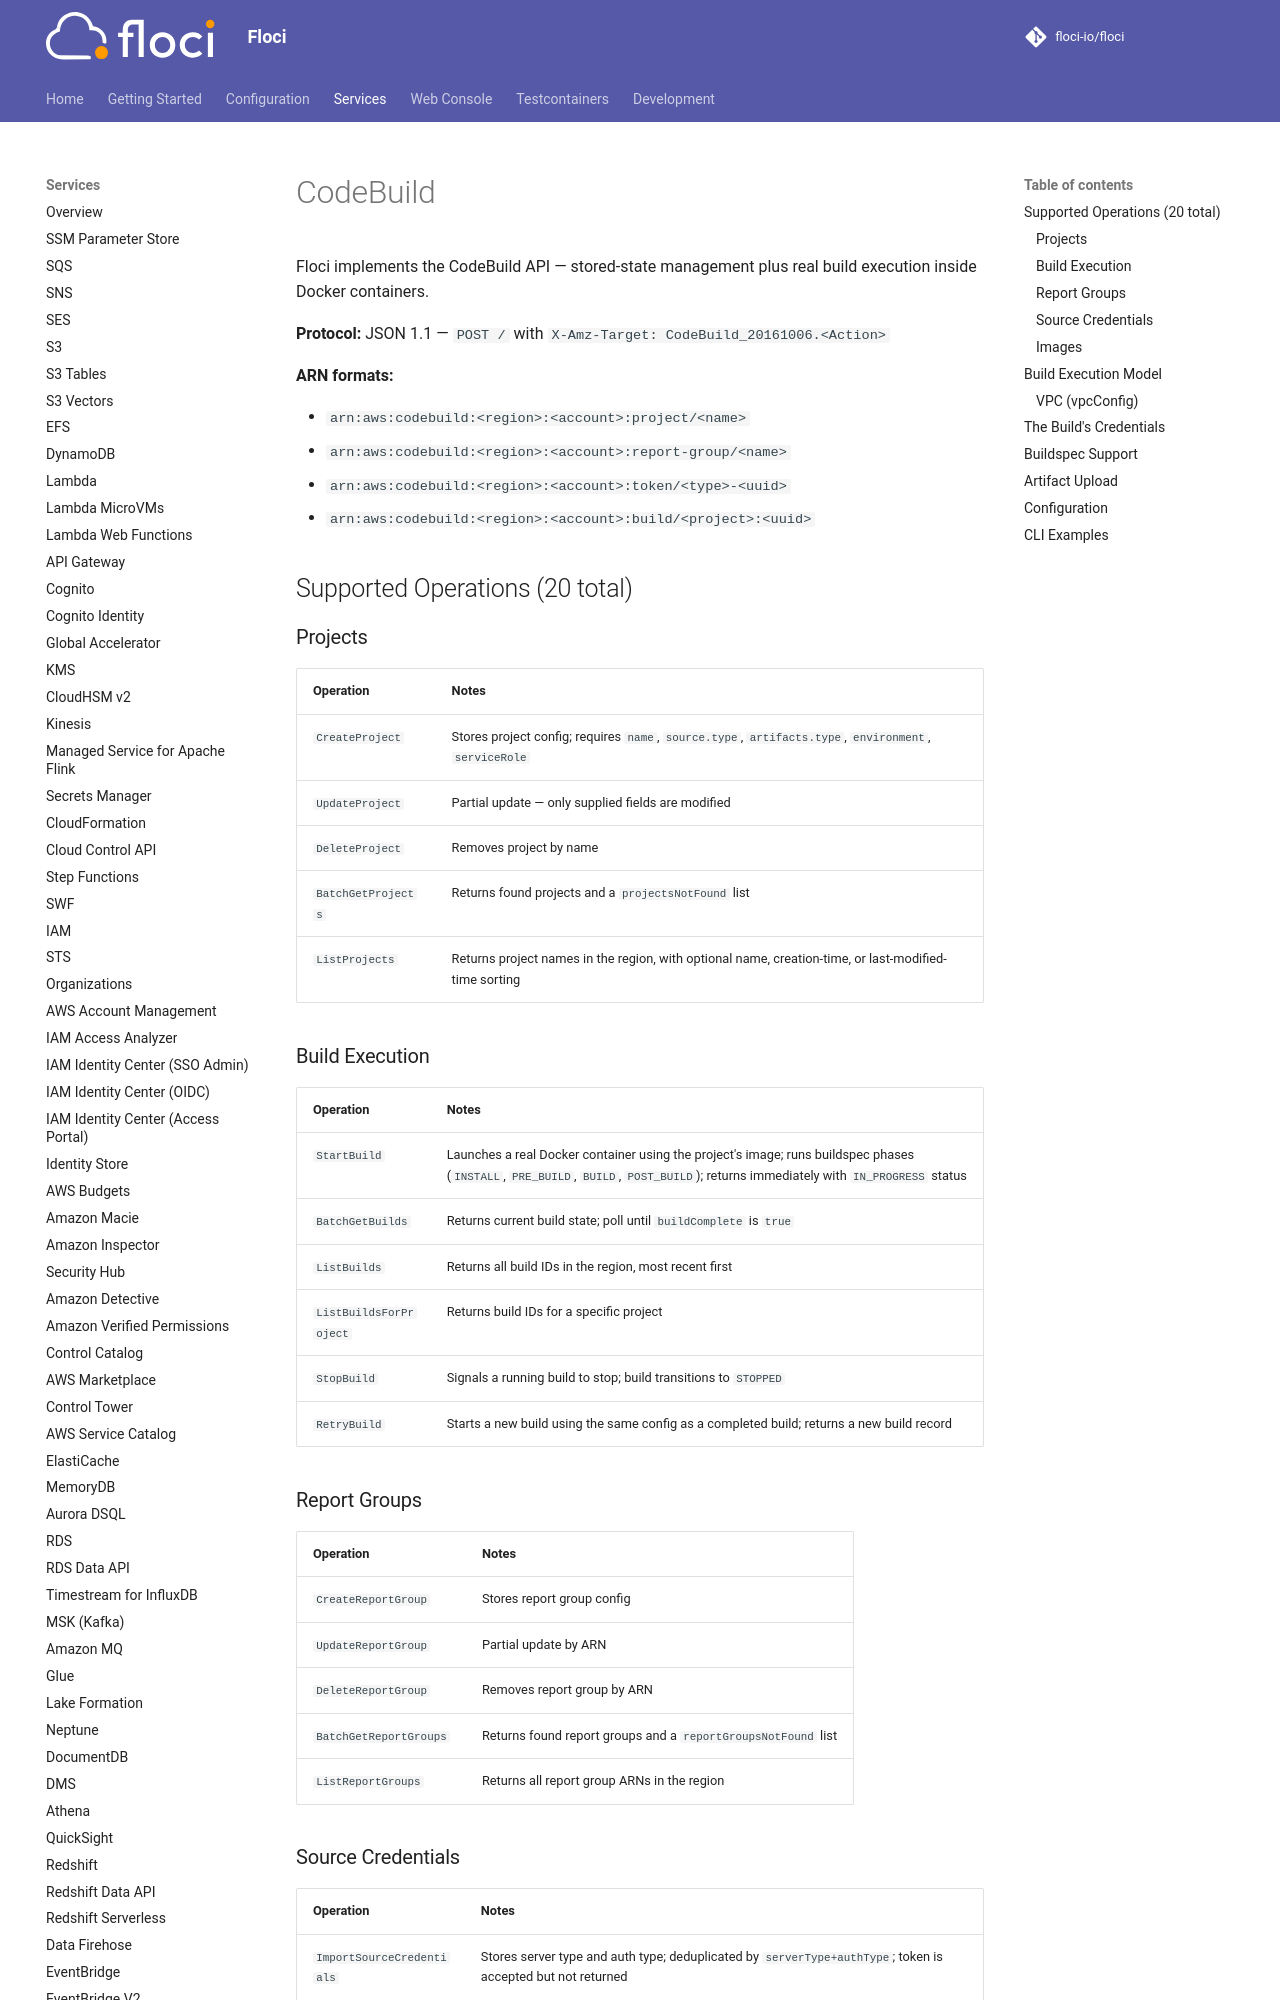

repository: floci-io/floci · page: services/codebuild/index.html · generator: mkdocs

# CodeBuild

Floci implements the CodeBuild API — stored-state management plus real build execution inside Docker containers.

**Protocol:** JSON 1.1 — `POST /` with `X-Amz-Target: CodeBuild_20161006.<Action>`

**ARN formats:**

- `arn:aws:codebuild:<region>:<account>:project/<name>`
- `arn:aws:codebuild:<region>:<account>:report-group/<name>`
- `arn:aws:codebuild:<region>:<account>:token/<type>-<uuid>`
- `arn:aws:codebuild:<region>:<account>:build/<project>:<uuid>`

## Supported Operations (20 total)

### Projects

| Operation | Notes |
|---|---|
| `CreateProject` | Stores project config; requires `name`, `source.type`, `artifacts.type`, `environment`, `serviceRole` |
| `UpdateProject` | Partial update — only supplied fields are modified |
| `DeleteProject` | Removes project by name |
| `BatchGetProjects` | Returns found projects and a `projectsNotFound` list |
| `ListProjects` | Returns project names in the region, with optional name, creation-time, or last-modified-time sorting |

### Build Execution

| Operation | Notes |
|---|---|
| `StartBuild` | Launches a real Docker container using the project's image; runs buildspec phases (`INSTALL`, `PRE_BUILD`, `BUILD`, `POST_BUILD`); returns immediately with `IN_PROGRESS` status |
| `BatchGetBuilds` | Returns current build state; poll until `buildComplete` is `true` |
| `ListBuilds` | Returns all build IDs in the region, most recent first |
| `ListBuildsForProject` | Returns build IDs for a specific project |
| `StopBuild` | Signals a running build to stop; build transitions to `STOPPED` |
| `RetryBuild` | Starts a new build using the same config as a completed build; returns a new build record |

### Report Groups

| Operation | Notes |
|---|---|
| `CreateReportGroup` | Stores report group config |
| `UpdateReportGroup` | Partial update by ARN |
| `DeleteReportGroup` | Removes report group by ARN |
| `BatchGetReportGroups` | Returns found report groups and a `reportGroupsNotFound` list |
| `ListReportGroups` | Returns all report group ARNs in the region |

### Source Credentials

| Operation | Notes |
|---|---|
| `ImportSourceCredentials` | Stores server type and auth type; deduplicated by `serverType+authType`; token is accepted but not returned |
| `ListSourceCredentials` | Returns stored credential metadata (no tokens) |
| `DeleteSourceCredentials` | Removes source credentials by ARN |

### Images

| Operation | Notes |
|---|---|
| `ListCuratedEnvironmentImages` | Returns a static list of standard CodeBuild images for AL2 and Ubuntu |
